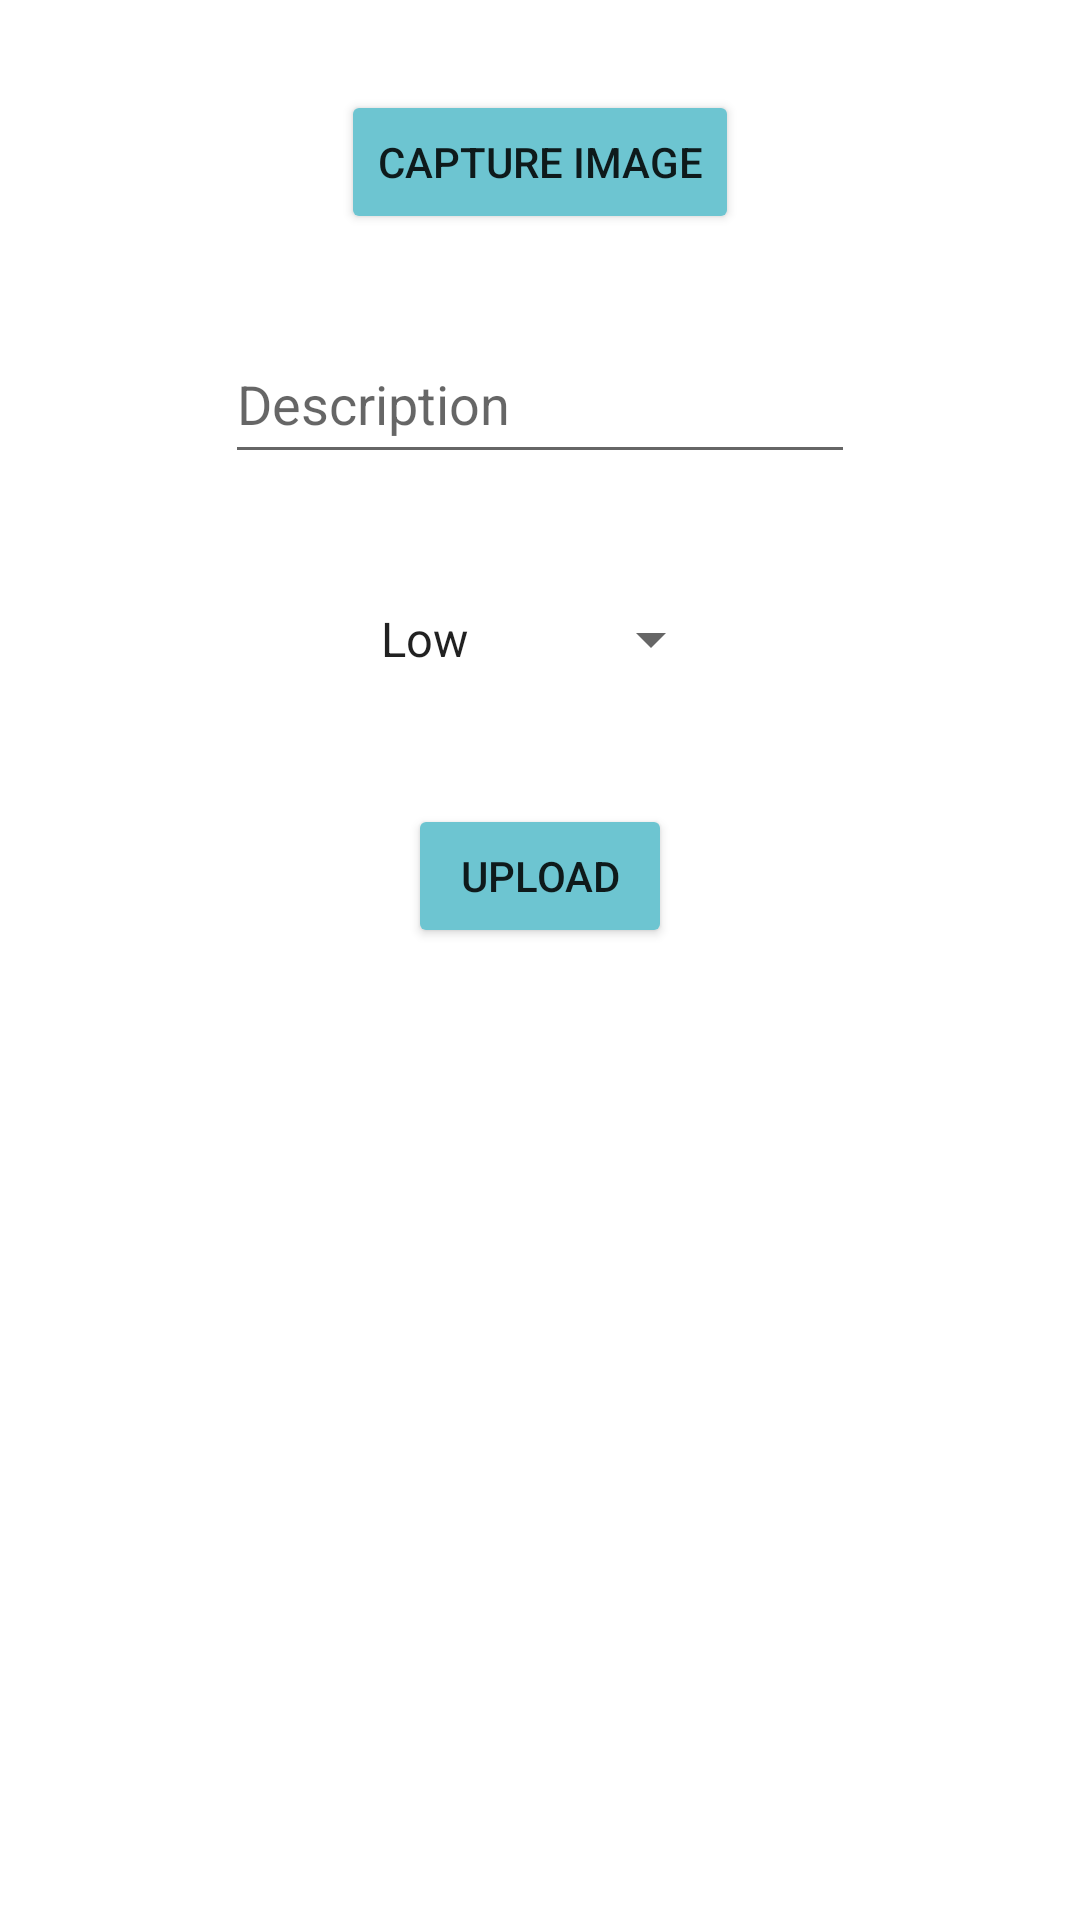

Android layout source for this screen:
<!-- AndroidManifest.xml: application theme Theme.Reports_aldo -->
<!-- res/layout/activity_reports.xml -->
<?xml version="1.0" encoding="utf-8"?>
<androidx.constraintlayout.widget.ConstraintLayout xmlns:android="http://schemas.android.com/apk/res/android"
    xmlns:app="http://schemas.android.com/apk/res-auto"
    xmlns:tools="http://schemas.android.com/tools"
    android:id="@+id/main"
    android:layout_width="match_parent"
    android:layout_height="match_parent"
    tools:context=".Reports">

    <ImageView
        android:id="@+id/imageView"
        android:layout_width="wrap_content"
        android:layout_height="wrap_content"
        app:layout_constraintEnd_toEndOf="parent"
        app:layout_constraintStart_toStartOf="parent"
        app:layout_constraintTop_toTopOf="parent"
        tools:srcCompat="@tools:sample/avatars" />

    <Button
        android:id="@+id/buttonCapture"
        android:layout_width="wrap_content"
        android:layout_height="wrap_content"
        android:layout_marginTop="30dp"
        android:backgroundTint="@color/blue"
        android:text="Capture Image"
        app:layout_constraintEnd_toEndOf="parent"
        app:layout_constraintStart_toStartOf="parent"
        app:layout_constraintTop_toBottomOf="@+id/imageView" />

    <EditText
        android:id="@+id/editTextDescription"
        android:layout_width="wrap_content"
        android:layout_height="50dp"
        android:layout_marginTop="30dp"
        android:ems="10"
        android:hint="Description"
        android:inputType="text"
        app:layout_constraintEnd_toEndOf="parent"
        app:layout_constraintStart_toStartOf="parent"
        app:layout_constraintTop_toBottomOf="@+id/buttonCapture" />

    <Spinner
        android:id="@+id/spinnerUrgency"
        android:layout_width="wrap_content"
        android:layout_height="50dp"
        android:layout_marginTop="30dp"
        android:entries="@array/urgency_levels"
        app:layout_constraintEnd_toEndOf="parent"
        app:layout_constraintStart_toStartOf="parent"
        app:layout_constraintTop_toBottomOf="@+id/editTextDescription" />

    <Button
        android:id="@+id/buttonUpload"
        android:layout_width="wrap_content"
        android:layout_height="wrap_content"
        android:layout_marginTop="30dp"
        android:backgroundTint="@color/blue"
        android:text="Upload"
        app:layout_constraintEnd_toEndOf="parent"
        app:layout_constraintStart_toStartOf="parent"
        app:layout_constraintTop_toBottomOf="@+id/spinnerUrgency" />
</androidx.constraintlayout.widget.ConstraintLayout>
<!-- resources referenced by this layout -->
<resources>
  <string-array name="urgency_levels">
          <item>Low</item>
          <item>Medium</item>
          <item>High</item>
      </string-array>
  <color name="blue">#6DC5D1</color>
  <style name="Theme.Reports_aldo" parent="Theme.MaterialComponents.DayNight.DarkActionBar">
          
          <item name="colorPrimary">@color/purple_500</item>
          <item name="colorPrimaryVariant">@color/purple_700</item>
          <item name="colorOnPrimary">@color/white</item>
          
          <item name="colorSecondary">@color/teal_200</item>
          <item name="colorSecondaryVariant">@color/teal_700</item>
          <item name="colorOnSecondary">@color/black</item>
          
          <item name="android:statusBarColor">?attr/colorPrimaryVariant</item>
          
      </style>
  <color name="purple_500">#FF6200EE</color>
  <color name="purple_700">#FF3700B3</color>
  <color name="white">#FFFFFFFF</color>
  <color name="teal_200">#FF03DAC5</color>
  <color name="teal_700">#FF018786</color>
  <color name="black">#FF000000</color>
</resources>
